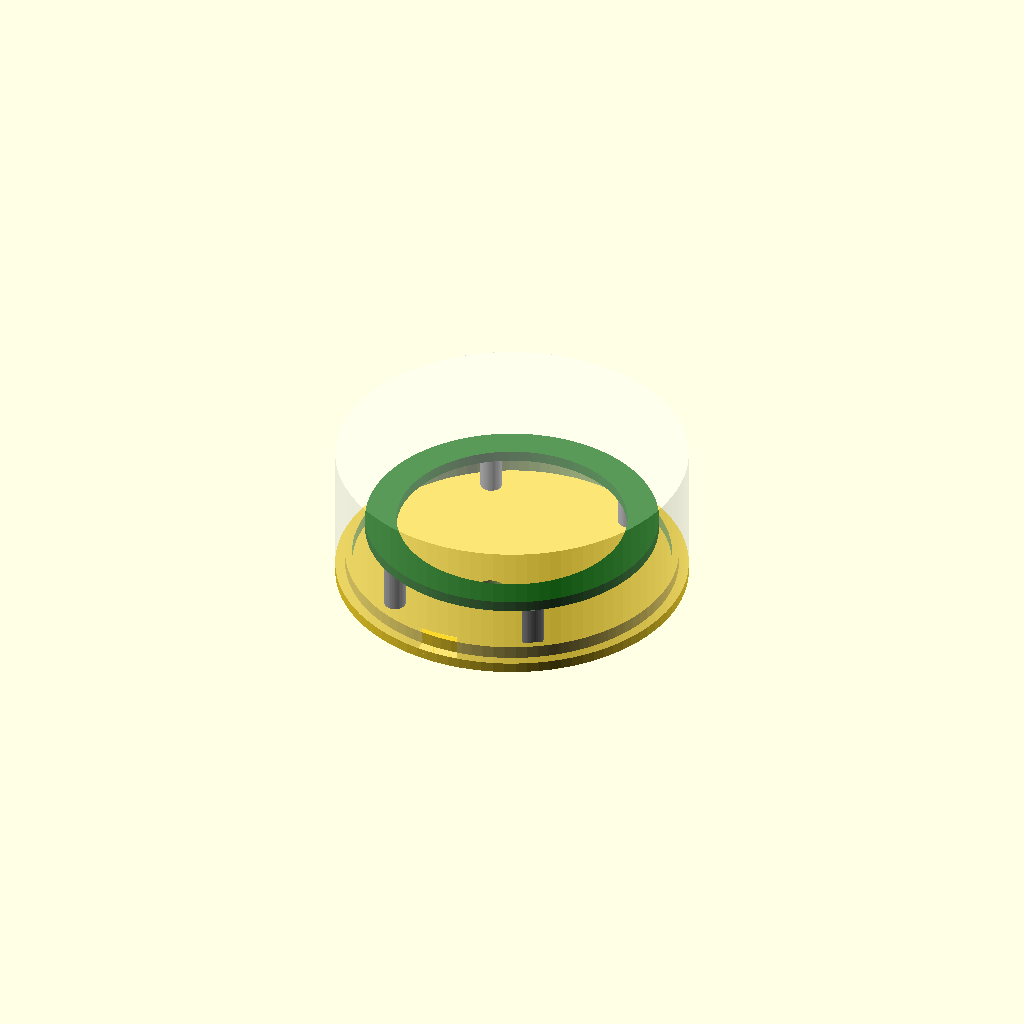
Cell 1: the model at its default parameters.
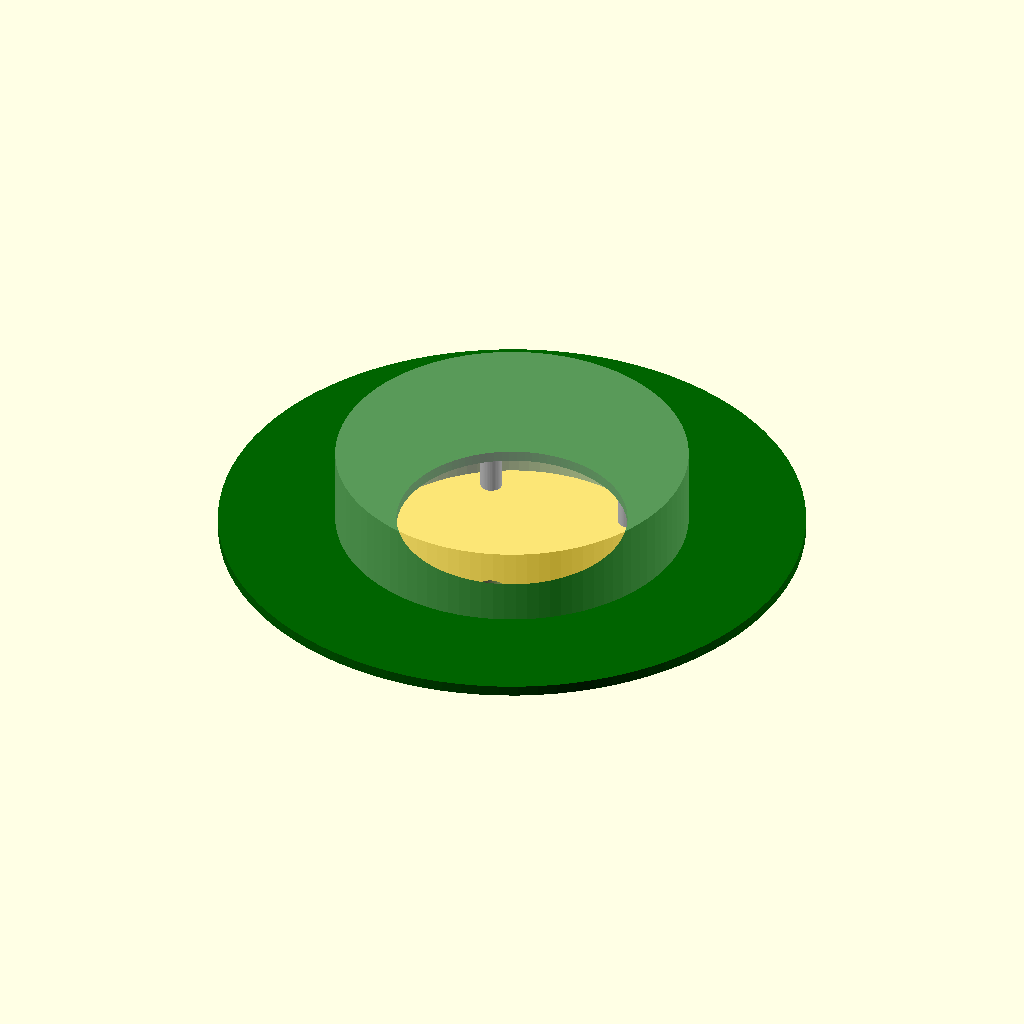
Cell 2: the same model with ring_od = 136.4.
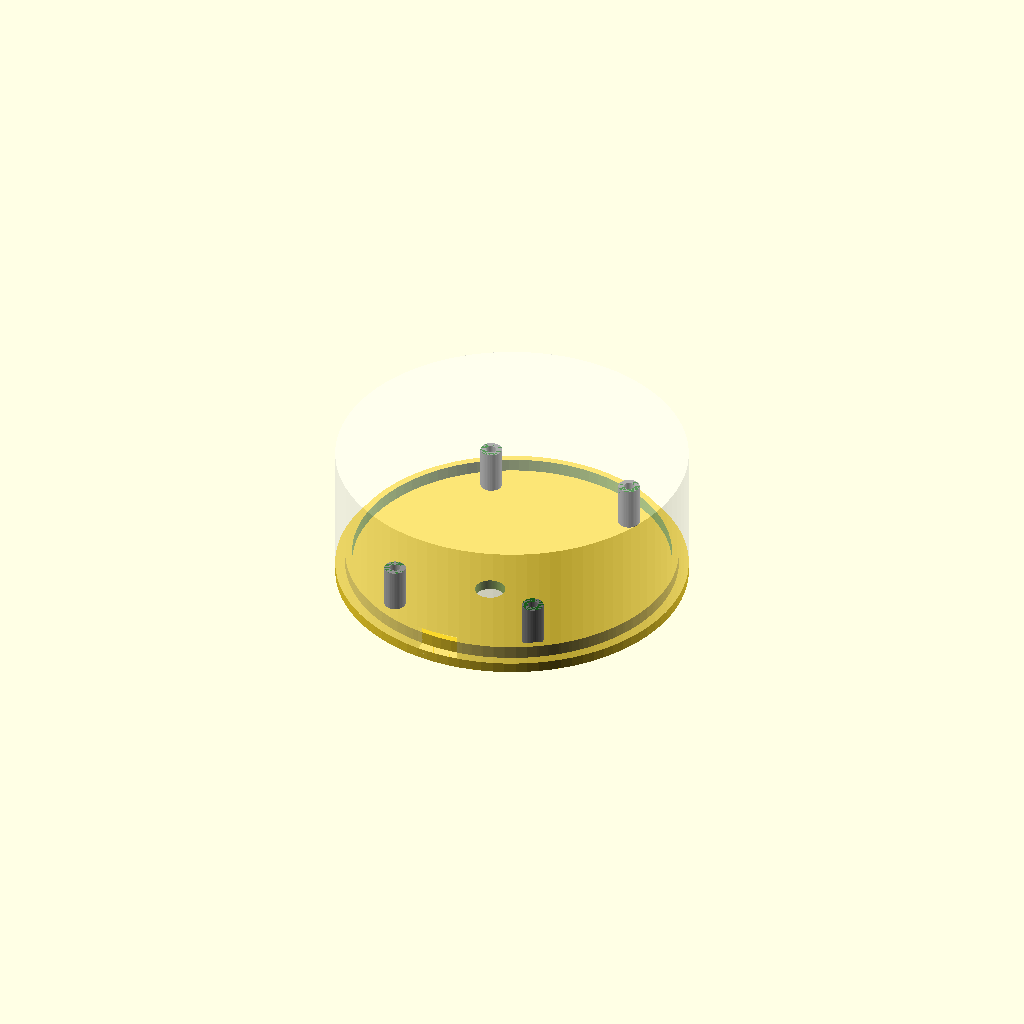
Cell 3: the same model with ring_id = 107.2.
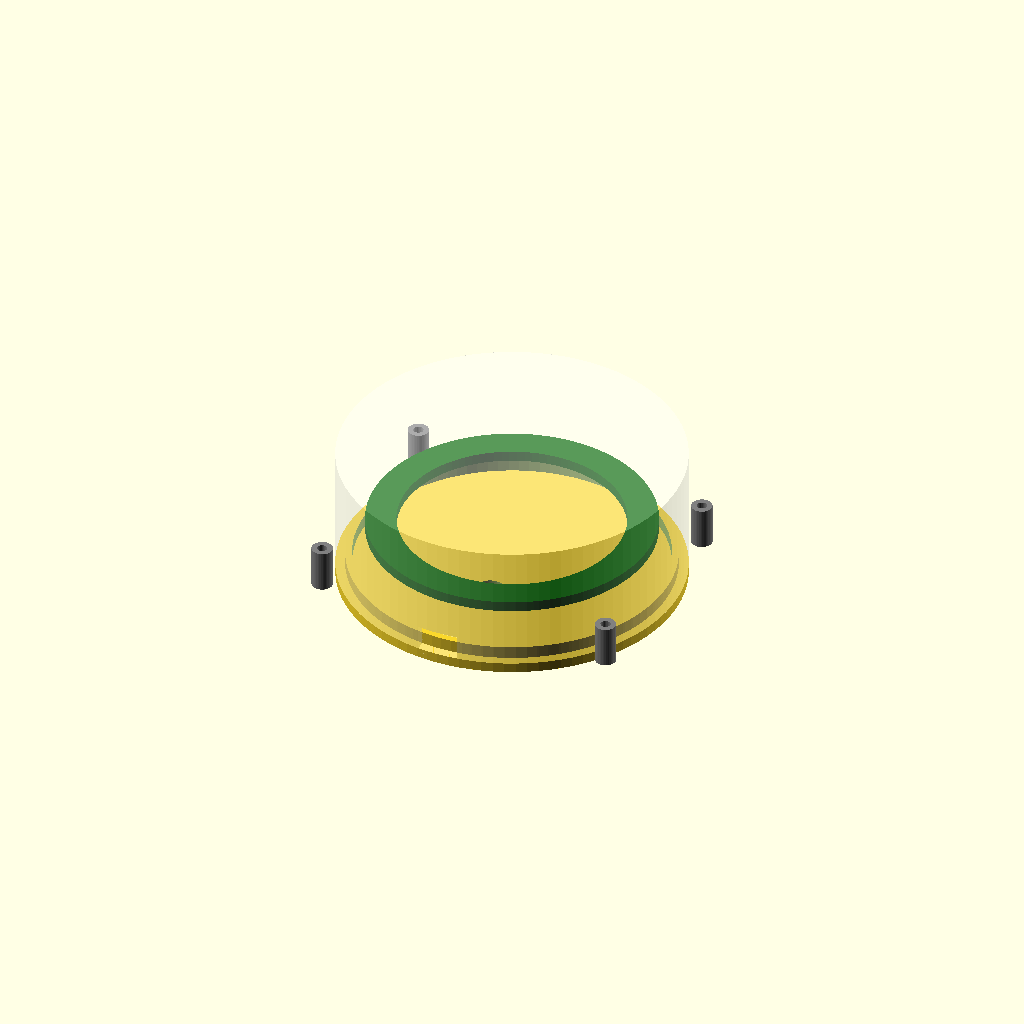
Cell 4 — hole_outside_x set to 74.48, the other parameters unchanged.
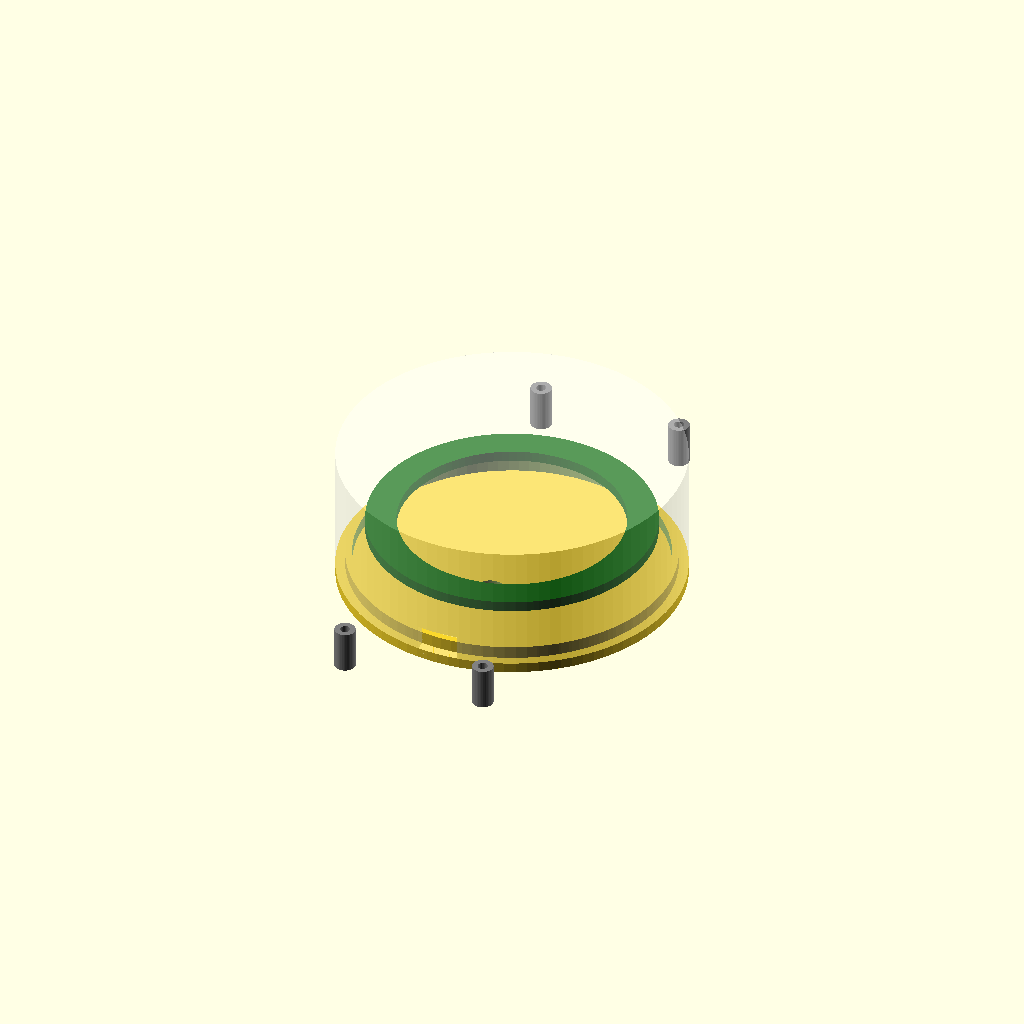
Cell 5: the same model with hole_outside_y = 109.6.
All cells are drawn from one camera (rotation 55°, 0°, 25°, orthographic, colour scheme Cornfield), so only the parameter changes between them.
OpenSCAD source file enclosure/ring_test/ring_test.scad:
// LED ring light-diffusion test rig (OpenSCAD)
//
// Three parts:
//   base   - disc with a centring lip, 4 M2 nut traps underneath, cable hole
//   spacer - tube; print several heights to vary the LED-to-face gap
//   cup    - open-bottom cup with a 0.8 mm face; print FACE DOWN in white
//
// The 16-LED ring sits on 4 spacers, bolted through the base with M2 bolts
// and nuts. The cup drops over the base (its rim sits on the base, outside
// the lip). Gap from LED tops to the face underside:
//   gap = cup_inner_h - spacer_h - ring_h
//
// Render one part:  openscad -D 'part="base"' -o base.stl ring_test.scad
//                   (part = "base", "cup", "spacers", or "all" to preview)

part = "all";

// ---- Measured LED ring ----
ring_od        = 68.2;
ring_id        = 53.6;
hole_outside_x = 37.24;   // measured outside edge to outside edge
hole_outside_y = 54.8;
ring_hole_d    = 2.0;   // M2 bolt (1.9 mm measured) just passes
hole_cx = hole_outside_x - ring_hole_d;   // centre-to-centre = 35.24
hole_cy = hole_outside_y - ring_hole_d;   // centre-to-centre = 52.80
ring_h  = 2.5;   // measured: PCB + LED height

// ---- Rig ----
wall        = 2.0;
cup_od      = 82;
cup_id      = cup_od - 2 * wall;     // 78
face_t      = 0.8;                   // the white face being tested
cup_inner_h = 30;                    // base top to face underside
base_t      = 2.4;
lip_h       = 3.0;
lip_clear   = 0.3;                   // cup-to-lip clearance per side
cable_hole_d = 7;

// M2 hardware
bolt_clear_d = 2.3;
nut_af       = 4.0;                  // M2 nut across flats
nut_h        = 1.8;                  // trap depth (M2 nut is ~1.6)
nut_clear    = 0.3;

// Spacers
spacer_od      = 5.0;
spacer_id      = 2.4;
spacer_heights = [5, 10, 15, 20, 25];

$fn = 96;

module hole_positions() {
  for (sx = [-1, 1], sy = [-1, 1])
    translate([sx * hole_cx / 2, sy * hole_cy / 2, 0]) children();
}

module base() {
  lip_od = cup_id - 2 * lip_clear;
  difference() {
    union() {
      cylinder(d = cup_od, h = base_t);
      // centring lip the cup slides over
      translate([0, 0, base_t])
        difference() {
          cylinder(d = lip_od, h = lip_h);
          translate([0, 0, -1]) cylinder(d = lip_od - 2 * 1.6, h = lip_h + 2);
        }
    }
    hole_positions() {
      translate([0, 0, -1]) cylinder(d = bolt_clear_d, h = base_t + 2, $fn = 24);
      // hex nut trap from underneath
      translate([0, 0, -0.01])
        cylinder(d = (nut_af + nut_clear) / cos(30), h = nut_h, $fn = 6);
    }
    // cable hole, offset from the bolt pattern
    translate([0, -12, -1]) cylinder(d = cable_hole_d, h = base_t + 2);
  }
}

module spacer(h) {
  difference() {
    cylinder(d = spacer_od, h = h, $fn = 40);
    translate([0, 0, -1]) cylinder(d = spacer_id, h = h + 2, $fn = 24);
  }
}

module spacers() {
  for (i = [0 : len(spacer_heights) - 1])
    for (j = [0 : 3])   // 4 of each height
      translate([i * 10, j * 10, 0]) spacer(spacer_heights[i]);
}

// Modelled the right way up; print it FACE DOWN (flip in the slicer, or
// use the "cup" part, which is already flipped).
module cup_upright() {
  notch_w = 10;
  notch_h = 6;
  difference() {
    cylinder(d = cup_od, h = cup_inner_h + face_t);
    translate([0, 0, -1]) cylinder(d = cup_id, h = cup_inner_h + 1);
    // cable / USB notch in the rim
    translate([-notch_w / 2, -cup_od / 2 - 1, -1]) cube([notch_w, wall + 2, notch_h + 1]);
  }
}

module cup_print() {
  translate([0, 0, cup_inner_h + face_t]) rotate([180, 0, 0]) cup_upright();
}

// Preview: everything assembled, cup see-through
module preview() {
  sh = spacer_heights[1];
  base();
  hole_positions() translate([0, 0, base_t]) color("gray") spacer(sh);
  translate([0, 0, base_t + sh])
    color("darkgreen") difference() {
      cylinder(d = ring_od, h = ring_h);
      translate([0, 0, -1]) cylinder(d = ring_id, h = ring_h + 2);
    }
  translate([0, 0, base_t]) color("white", 0.35) cup_upright();
}

if (part == "base") base();
else if (part == "cup") cup_print();
else if (part == "spacers") spacers();
else preview();

// Gap for each spacer height (shown in the console when rendering)
for (h = spacer_heights)
  echo(str("spacer ", h, " mm -> LED-to-face gap ", cup_inner_h - h - ring_h, " mm"));
Parameter table extracted from the source (name, type, default, range or options):
part: string, default "all"
ring_od: number, default 68.2
ring_id: number, default 53.6
hole_outside_x: number, default 37.24
hole_outside_y: number, default 54.8
ring_hole_d: number, default 2
ring_h: number, default 2.5
wall: number, default 2
cup_od: number, default 82
face_t: number, default 0.8
cup_inner_h: number, default 30
base_t: number, default 2.4
lip_h: number, default 3
lip_clear: number, default 0.3
cable_hole_d: number, default 7
bolt_clear_d: number, default 2.3
nut_af: number, default 4
nut_h: number, default 1.8
nut_clear: number, default 0.3
spacer_od: number, default 5
spacer_id: number, default 2.4
